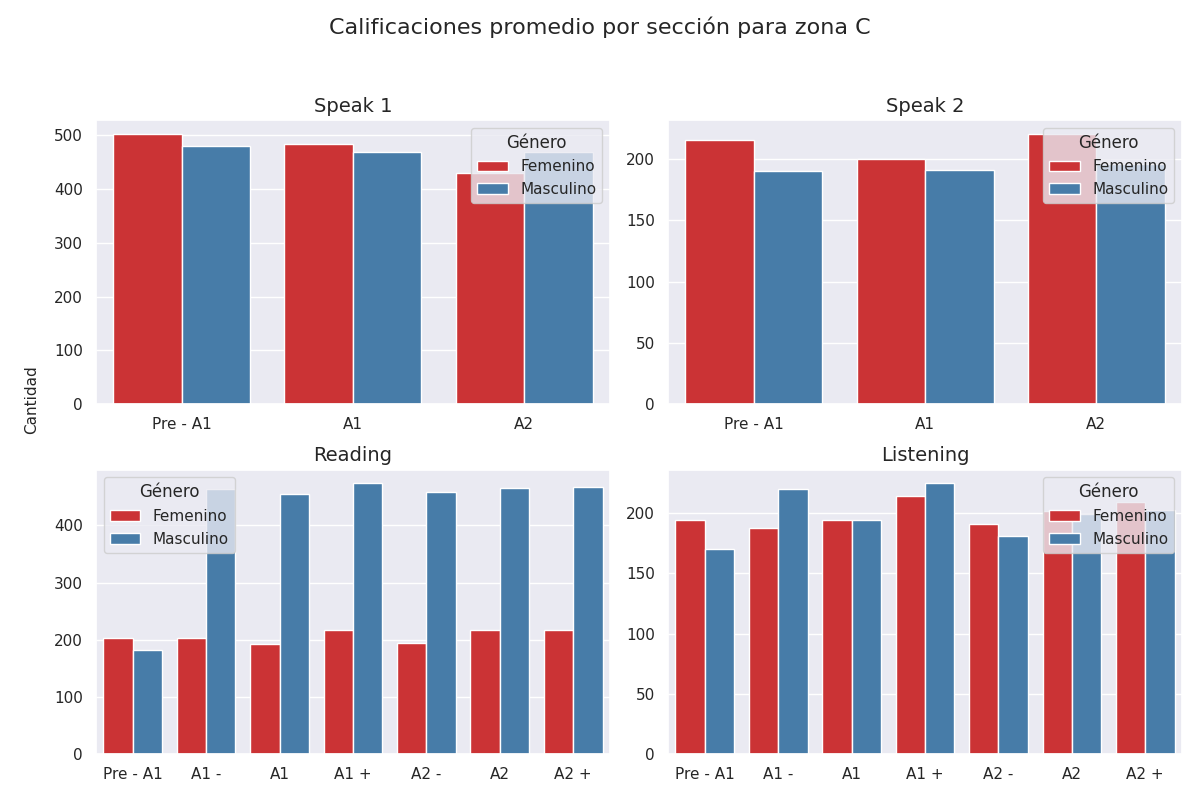

Values plotted in this chart, from the file beside it:
seccion, calificacion, cantidad, genero
speak 1, Pre - A1, 503, 0
speak 1, A1, 484, 0
speak 1, A2, 430, 0
speak 1, Pre - A1, 479, 1
speak 1, A1, 469, 1
speak 1, A2, 469, 1
speak 2, Pre - A1, 216, 0
speak 2, A1, 200, 0
speak 2, A2, 221, 0
speak 2, Pre - A1, 190, 1
speak 2, A1, 191, 1
speak 2, A2, 196, 1
reading, Pre - A1, 203, 0
reading, A1 -, 202, 0
reading, A1, 192, 0
reading, A1 +, 216, 0
reading, A2 -, 194, 0
reading, A2, 216, 0
reading, A2 +, 216, 0
reading, Pre - A1, 181, 1
reading, A1 -, 463, 1
reading, A1, 455, 1
reading, A1 +, 474, 1
reading, A2 -, 459, 1
reading, A2, 465, 1
reading, A2 +, 468, 1
listening, Pre - A1, 194, 0
listening, A1 -, 188, 0
listening, A1, 194, 0
listening, A1 +, 214, 0
listening, A2 -, 191, 0
listening, A2, 202, 0
listening, A2 +, 209, 0
listening, Pre - A1, 170, 1
listening, A1 -, 220, 1
listening, A1, 194, 1
listening, A1 +, 225, 1
listening, A2 -, 181, 1
listening, A2, 199, 1
listening, A2 +, 203, 1
